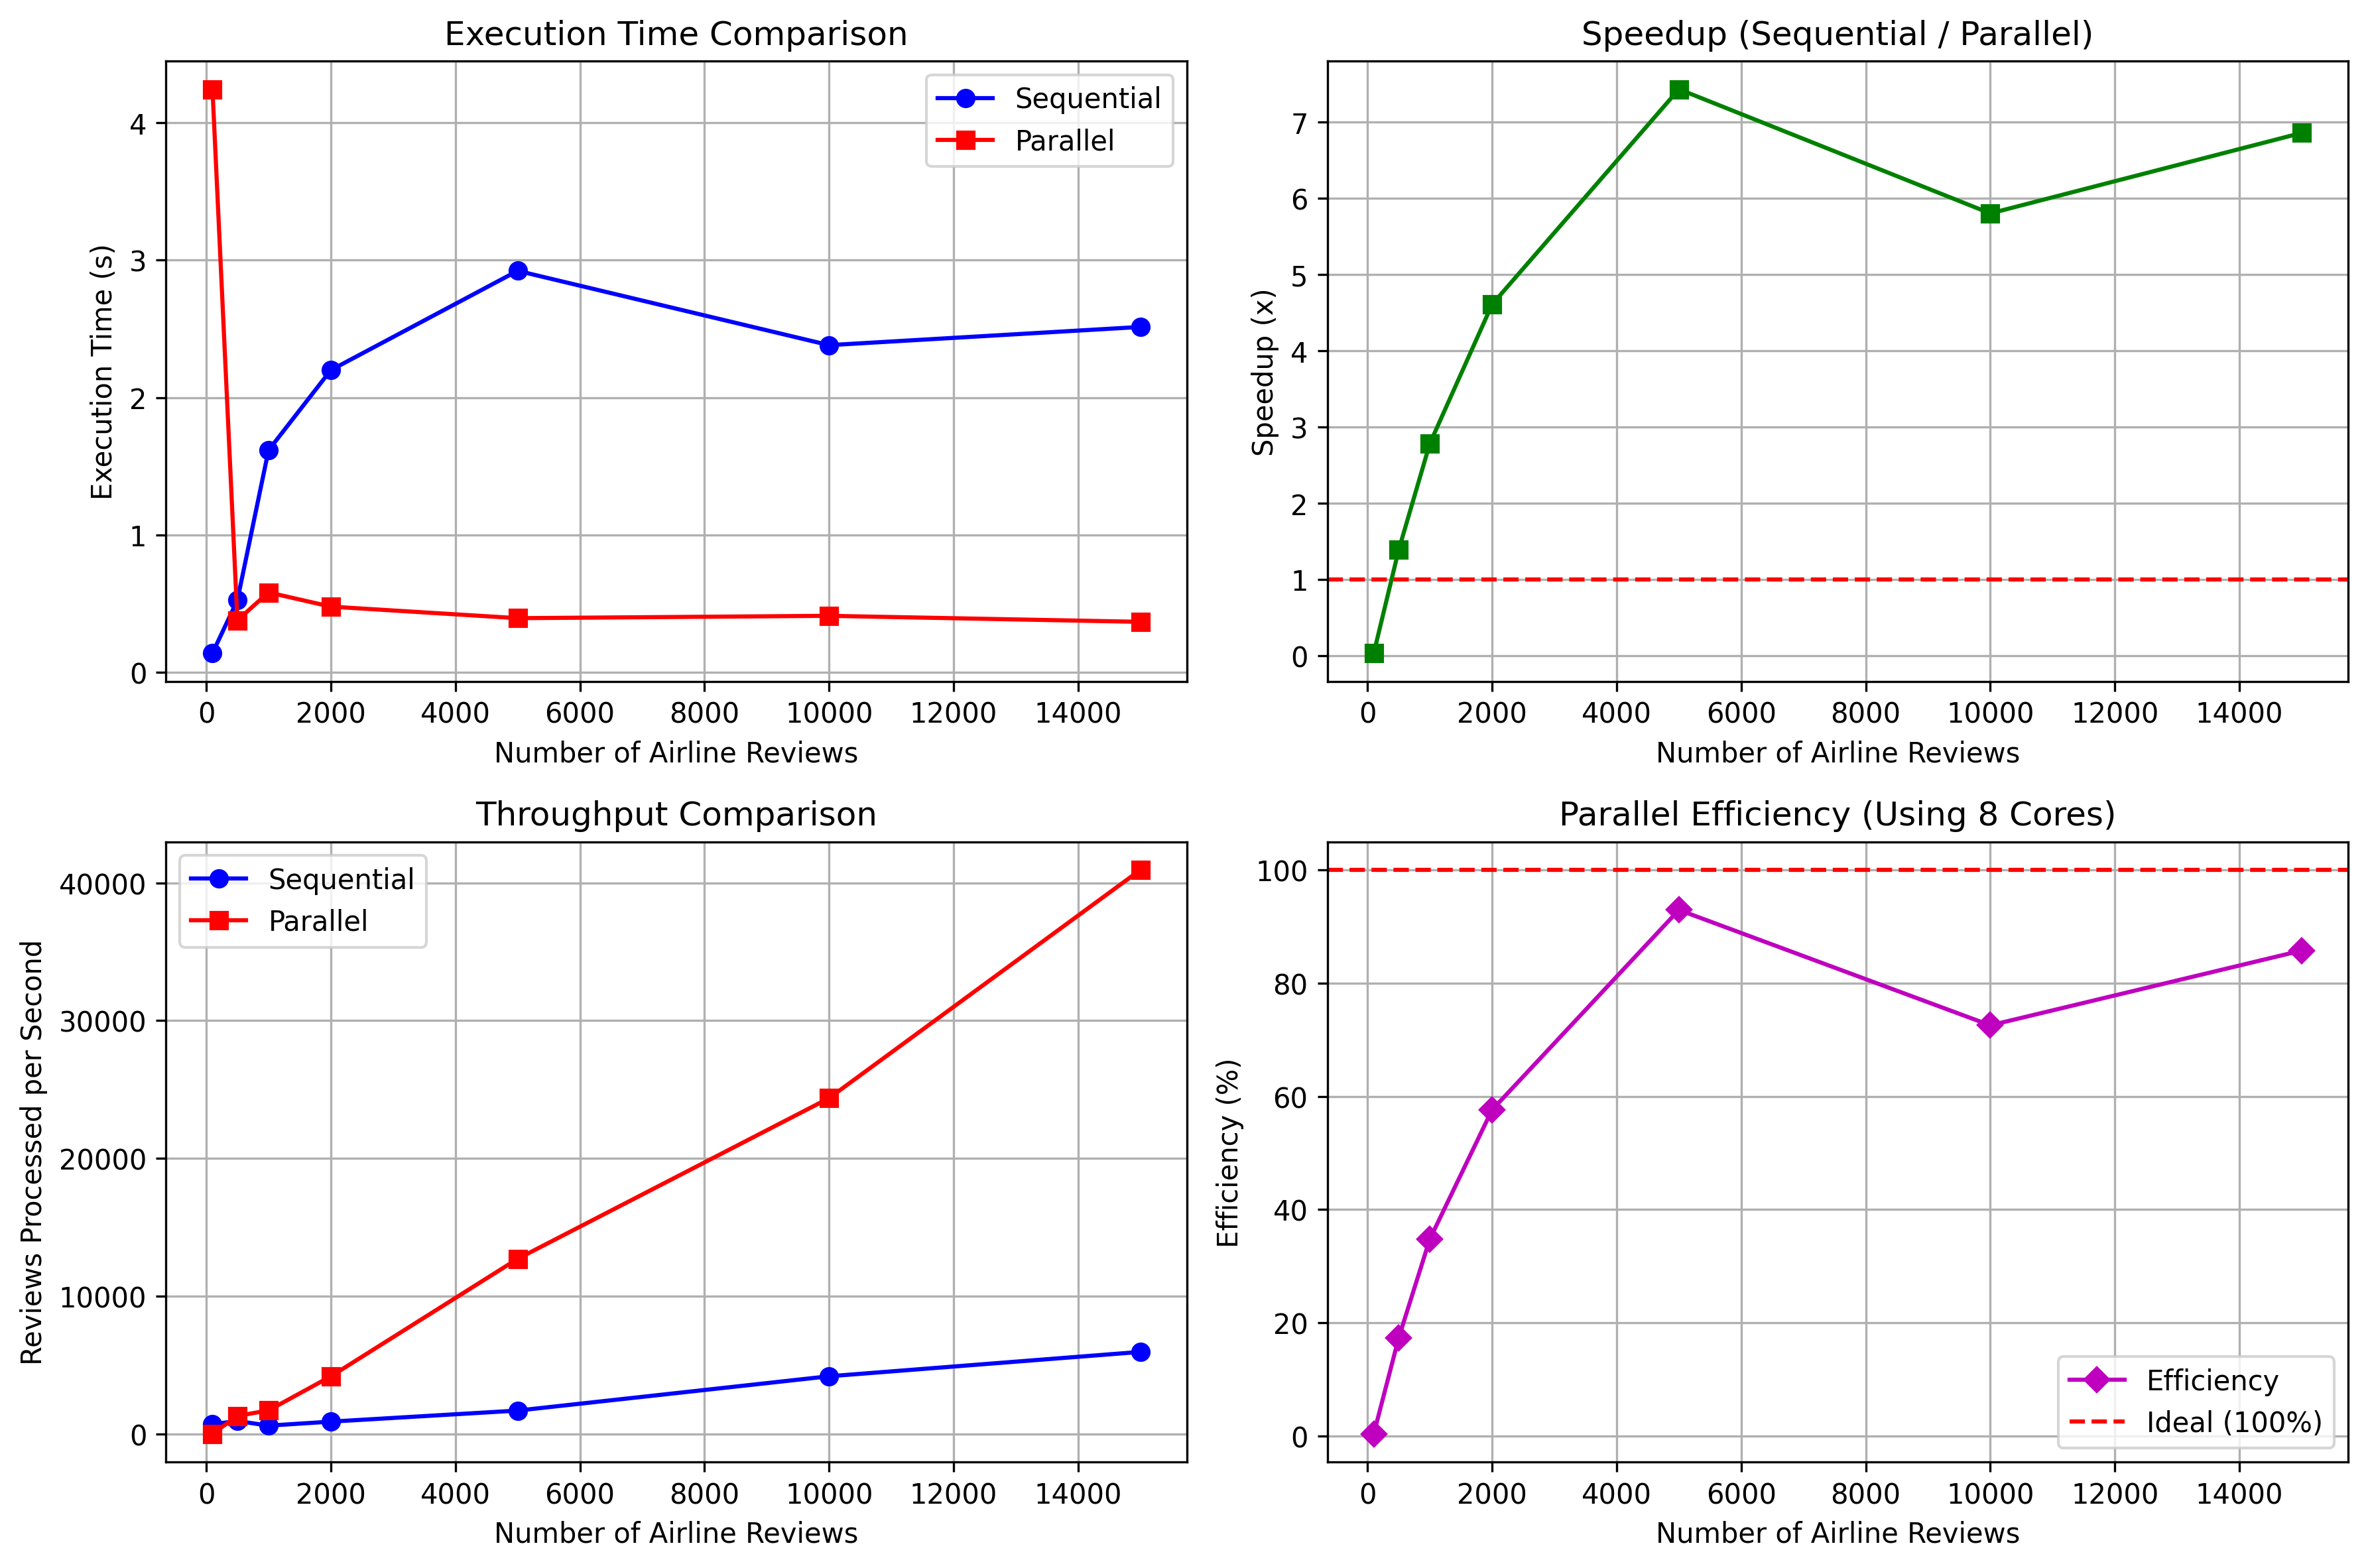

Write Python code to recreate this figure.
import time
import pandas as pd
import matplotlib.pyplot as plt
import logging
from pyspark.sql import SparkSession
from pyspark.sql.functions import col, udf, length, split
from pyspark.sql.functions import size as spark_size
from pyspark.sql.types import FloatType
from nltk.sentiment.vader import SentimentIntensityAnalyzer
import nltk
import random
import os
import kagglehub

# Configure logging
logging.basicConfig(
    level=logging.INFO,
    format='%(asctime)s - %(levelname)s - %(message)s',
    handlers=[
        logging.StreamHandler(),
        logging.FileHandler('airline_performance_comparison.log')
    ]
)
logger = logging.getLogger(__name__)

# Initialize NLTK
try:
    nltk.data.find('vader_lexicon')
except LookupError:
    nltk.download('vader_lexicon')

def load_kaggle_dataset():
    """Load the Kaggle airline customer review dataset used in the producer"""
    try:
        logger.info("Downloading Kaggle dataset...")
        path = kagglehub.dataset_download("jagathratchakan/indian-airlines-customer-reviews")
        csv_path = os.path.join(path, "Indian_Domestic_Airline.csv")
        
        # Read the CSV file
        df = pd.read_csv(csv_path)
        
        # Clean the data - drop rows with missing review text
        df = df.dropna(subset=['Review'])
        
        logger.info(f"Loaded {len(df)} reviews from Kaggle dataset")
        return df
    except Exception as e:
        logger.error(f"Error loading Kaggle dataset: {str(e)}")
        raise

def get_sample_data(size=1000):
    """Get sample airline review data from the Kaggle dataset with optimized loading"""
    try:
        # Try to load the full dataset from Kaggle
        try:
            df = load_kaggle_dataset()
            
            # If requested size is larger than available, use all and log a warning
            if size > len(df):
                logger.warning(f"Requested size {size} is larger than dataset size {len(df)}. Using all available reviews.")
                return df
            
            # For very large samples, use a more memory-efficient approach
            if size > 10000:
                logger.info(f"Sampling {size} reviews (large sample, this might take a moment)...")
                # Use numpy for faster random sampling with large datasets
                import numpy as np
                sample_indices = np.random.choice(len(df), size=size, replace=False)
                return df.iloc[sample_indices]
            else:
                # For smaller samples, use pandas sample
                return df.sample(n=size, random_state=42)
        except Exception as kaggle_err:
            logger.warning(f"Could not download Kaggle dataset: {kaggle_err}")
            # Fall through to the manual data creation below
            raise ValueError("Kaggle dataset unavailable")
            
    except Exception as e:
        logger.warning(f"Creating synthetic airline review data instead: {str(e)}")
        # Fallback to generating airline review data
        logger.info("Generating synthetic airline review data")
        airlines = ['IndiGo', 'Air India', 'SpiceJet', 'Vistara', 'GoAir']
        titles = ['Good Experience', 'Bad Experience', 'Average Flight', 'Delayed Flight', 'Excellent Service']
        data = []
        for i in range(size):
            airline = random.choice(airlines)
            rating = random.randint(1, 10)
            # Create more realistic reviews based on rating
            if rating >= 7:
                review = f"I had a great experience with {airline}. The flight was on time and the staff was friendly."
            elif rating >= 4:
                review = f"My flight with {airline} was okay. Some delays but overall acceptable service."
            else:
                review = f"I had a terrible experience with {airline}. The flight was delayed and staff was unhelpful."
                
            data.append({
                'AirLine_Name': airline,
                'Rating - 10': rating,
                'Title': random.choice(titles),
                'Name': f"Customer {i}",
                'Date': '2023-01-01',
                'Review': review,
                'Recommond': 'Yes' if rating > 5 else 'No'
            })
        return pd.DataFrame(data)

# Sequential processing
def process_sequential(df):
    """Process airline reviews sequentially"""
    sia = SentimentIntensityAnalyzer()
    results = []
    
    for _, row in df.iterrows():
        review = str(row['Review'])
        
        # Word count
        word_count = len(review.split())
        
        # Sentiment analysis
        sentiment = sia.polarity_scores(review)['compound']
        
        # Text length
        text_length = len(review)
        
        results.append({
            'airline': row['AirLine_Name'],
            'rating': row['Rating - 10'],
            'word_count': word_count,
            'sentiment': sentiment,
            'text_length': text_length
        })
    
    return pd.DataFrame(results)

# Parallel processing with Spark
def process_parallel(spark, df):
    """Process airline reviews in parallel using Spark"""
    # Convert pandas DataFrame to Spark DataFrame - using a method compatible with all pandas versions
    
    # Register UDF for sentiment analysis
    @udf(FloatType())
    def get_sentiment_udf(text):
        sia = SentimentIntensityAnalyzer()
        return float(sia.polarity_scores(str(text))['compound'])
    
    # Process in parallel
    # Convert the DataFrame to a list of rows for compatibility with all pandas versions
    data_list = df.to_dict('records')
    spark_df = spark.createDataFrame(data_list)
    
    result_df = spark_df.withColumn('word_count', spark_size(split(col('Review'), ' '))) \
                 .withColumn('sentiment', get_sentiment_udf(col('Review'))) \
                 .withColumn('text_length', length(col('Review'))) \
                 .select('AirLine_Name', 'Rating - 10', 'word_count', 'sentiment', 'text_length')
    
    return result_df

def run_comparison():
    # Sample sizes to test 
    sample_sizes = [100, 500, 1000, 2000, 5000, 10000, 15000]
    
    # Initialize Spark with optimized configurations for larger datasets
    spark = SparkSession.builder \
        .appName("AirlineReviewPerformanceComparison") \
        .config("spark.sql.shuffle.partitions", "8") \
        .config("spark.driver.memory", "4g") \
        .config("spark.executor.memory", "4g") \
        .config("spark.memory.fraction", "0.8") \
        .config("spark.memory.storageFraction", "0.3") \
        .config("spark.default.parallelism", "8") \
        .getOrCreate()
        
    # Set log level to WARN to reduce output noise
    spark.sparkContext.setLogLevel("WARN")
    
    results = []
    
    for size in sample_sizes:
        print(f"\nProcessing sample size: {size}")
        df = get_sample_data(size)
        
        # Sequential processing
        start_time = time.time()
        seq_result = process_sequential(df)  # Process and store the result
        seq_time = time.time() - start_time
        
        # Parallel processing
        start_time = time.time()
        par_df = process_parallel(spark, df)
        # Force execution of the Spark job
        par_df.count()  # This ensures the computation is actually performed
        par_time = time.time() - start_time
        
        # Calculate speedup
        speedup = seq_time / par_time if par_time > 0 else 0
        
        results.append({
            'sample_size': size,
            'sequential_time': seq_time,
            'parallel_time': par_time,
            'speedup': speedup
        })
        
        print(f"Sample size: {size}")
        print(f"Sequential time: {seq_time:.2f} seconds")
        print(f"Parallel time: {par_time:.2f} seconds")
        print(f"Speedup: {speedup:.2f}x")
        
        # Additional analysis: calculate average sentiment for sequential and parallel
        avg_sentiment_seq = seq_result['sentiment'].mean()
        avg_sentiment_par = par_df.agg({'sentiment': 'mean'}).collect()[0][0]
        
        print(f"Avg sentiment (sequential): {avg_sentiment_seq:.3f}")
        print(f"Avg sentiment (parallel): {avg_sentiment_par:.3f}")
    
    # Convert results to DataFrame
    results_df = pd.DataFrame(results)
    
    # Save results to CSV
    results_df.to_csv('airline_performance_comparison.csv', index=False)
    
    # Enhanced visualization
    plt.figure(figsize=(12, 8))
    
    # 1. Execution Time Comparison
    plt.subplot(2, 2, 1)
    plt.plot(results_df['sample_size'], results_df['sequential_time'], 'b-o', label='Sequential')
    plt.plot(results_df['sample_size'], results_df['parallel_time'], 'r-s', label='Parallel')
    plt.xlabel('Number of Airline Reviews')
    plt.ylabel('Execution Time (s)')
    plt.title('Execution Time Comparison')
    plt.legend()
    plt.grid(True)
    
    # 2. Speedup
    plt.subplot(2, 2, 2)
    plt.plot(results_df['sample_size'], results_df['speedup'], 'g-s', label='Speedup')
    plt.axhline(y=1, color='r', linestyle='--')
    plt.title('Speedup (Sequential / Parallel)')
    plt.xlabel('Number of Airline Reviews')
    plt.ylabel('Speedup (x)')
    plt.grid(True)
    
    # 3. Throughput Comparison (reviews/second)
    plt.subplot(2, 2, 3)
    results_df['seq_throughput'] = results_df['sample_size'] / results_df['sequential_time']
    results_df['par_throughput'] = results_df['sample_size'] / results_df['parallel_time']
    plt.plot(results_df['sample_size'], results_df['seq_throughput'], 'b-o', label='Sequential')
    plt.plot(results_df['sample_size'], results_df['par_throughput'], 'r-s', label='Parallel')
    plt.title('Throughput Comparison')
    plt.xlabel('Number of Airline Reviews')
    plt.ylabel('Reviews Processed per Second')
    plt.legend()
    plt.grid(True)
    
    # 4. Efficiency (Speedup / Number of Cores)
    plt.subplot(2, 2, 4)
    num_cores = spark.sparkContext.defaultParallelism
    results_df['efficiency'] = (results_df['speedup'] / num_cores) * 100
    plt.plot(results_df['sample_size'], results_df['efficiency'], 'm-D', label='Efficiency')
    plt.axhline(y=100, color='r', linestyle='--', label='Ideal (100%)')
    plt.title(f'Parallel Efficiency (Using {num_cores} Cores)')
    plt.xlabel('Number of Airline Reviews')
    plt.ylabel('Efficiency (%)')
    plt.legend()
    plt.grid(True)
    
    plt.tight_layout()
    
    # Save high-resolution figure
    plt.savefig('airline_performance_comparison.png', dpi=300, bbox_inches='tight')
    
    # Also save a CSV with detailed metrics
    results_df.to_csv('airline_performance_metrics.csv', index=False)
    
    # Log completion
    logger.info("Performance testing completed. Results saved to 'airline_performance_comparison.png' and 'airline_performance_metrics.csv'")
    
    # Only show plot if running interactively
    import sys
    if 'ipykernel' in sys.modules:
        plt.show()
    
    spark.stop()
    return results_df

if __name__ == "__main__":
    results = run_comparison()
    print("\nAirline Review Performance Comparison Results:")
    print(results.to_string())
